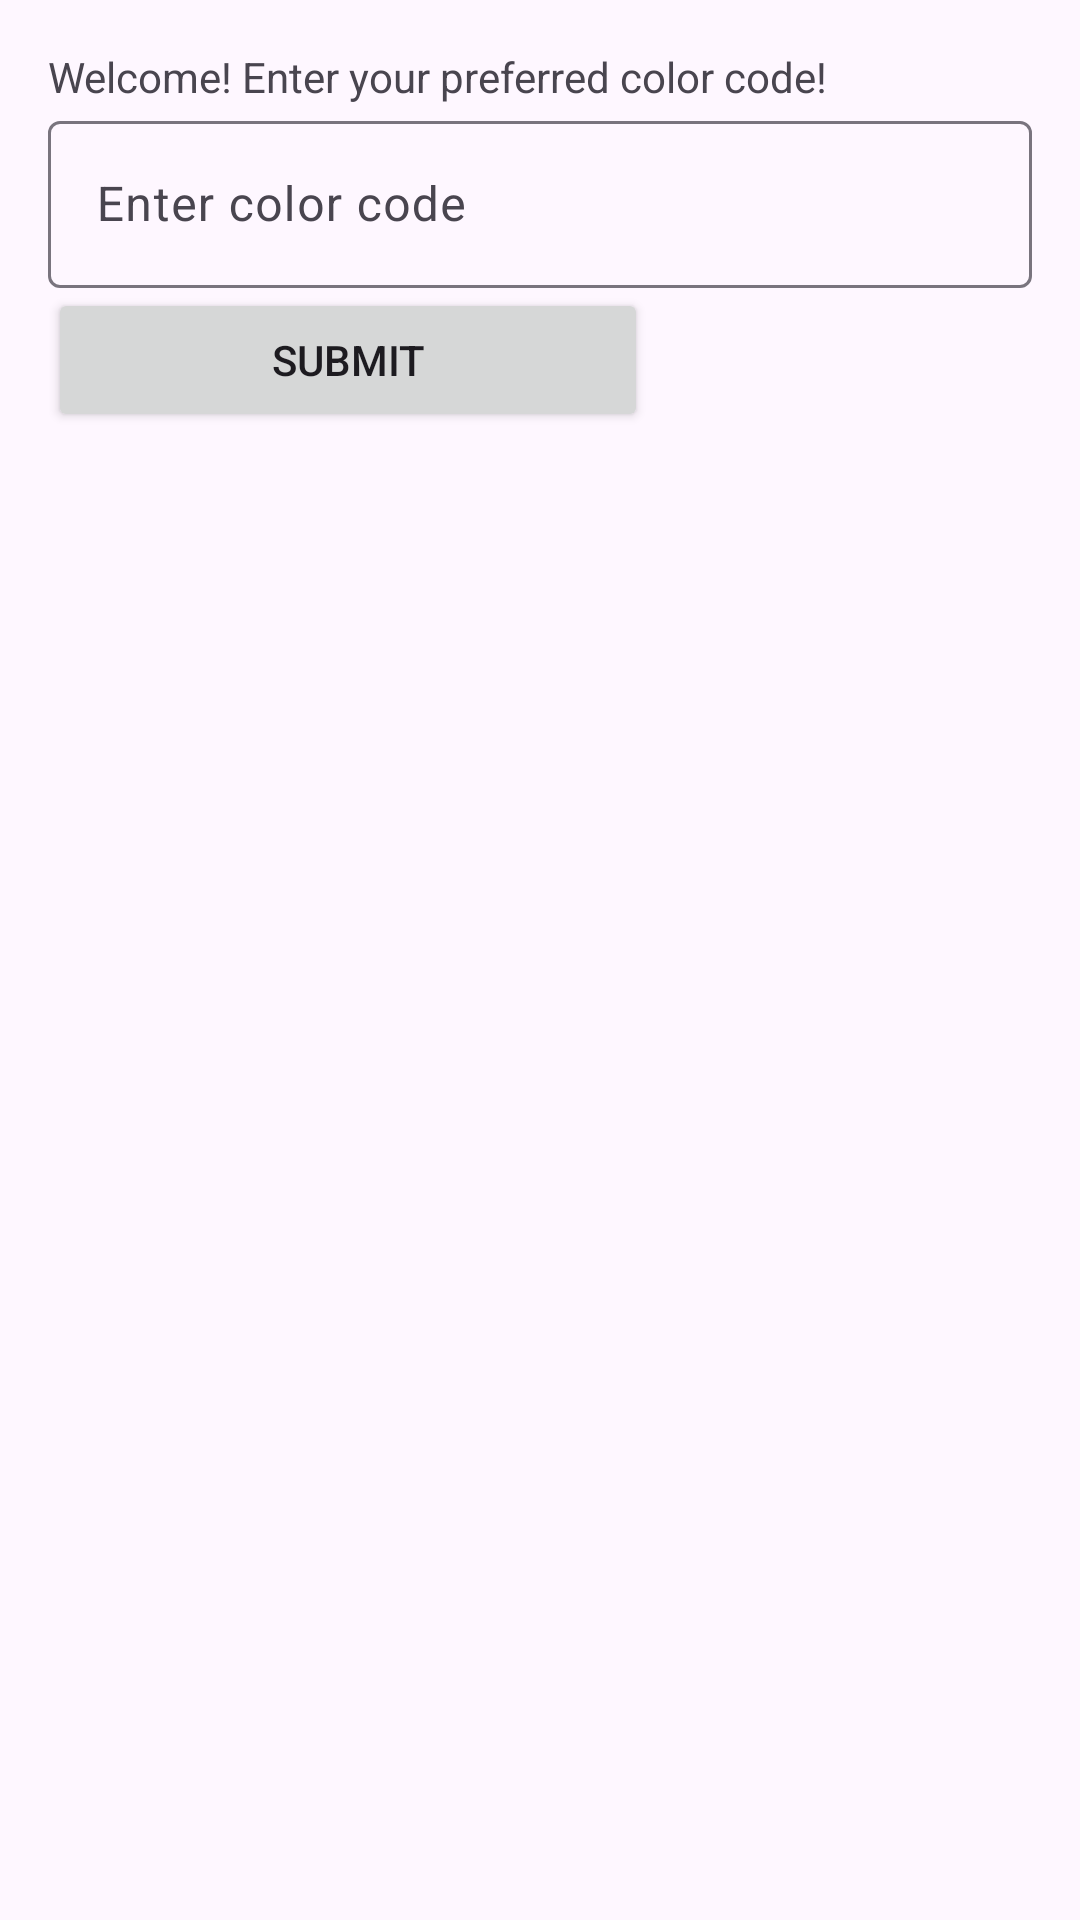

Here is an Android app screen rendered from its layout file. Give the layout XML and the strings, colors and styles it references.
<!-- AndroidManifest.xml: application theme Theme.LAB_WEEK_02_B -->
<!-- res/layout/activity_main.xml -->
<?xml version="1.0" encoding="utf-8"?>
<androidx.constraintlayout.widget.ConstraintLayout
    xmlns:android="http://schemas.android.com/apk/res/android"
    xmlns:app="http://schemas.android.com/apk/res-auto"
    xmlns:tools="http://schemas.android.com/tools"
    android:layout_width="match_parent"
    android:layout_height="match_parent"
    tools:context=".MainActivity">
    <LinearLayout
        android:layout_width="match_parent"
        android:layout_height="wrap_content"
        android:orientation="vertical"
        app:layout_constraintTop_toTopOf="parent"
        android:layout_margin="16dp">
        <TextView
            android:id="@+id/welcome_message"
            android:layout_width="match_parent"
            android:layout_height="wrap_content"
            android:text="@string/welcome_message" />
        <com.google.android.material.textfield.TextInputLayout
            android:layout_width="match_parent"
            android:layout_height="wrap_content"
            android:hint="@string/color_code_input_message">

            <com.google.android.material.textfield.TextInputEditText
                android:id="@+id/color_code_input_field"
                android:layout_width="match_parent"
                android:layout_height="wrap_content"
                android:inputType="text"
                android:maxLength="6"/>
        </com.google.android.material.textfield.TextInputLayout>
        <Button
            android:id="@+id/submit_button"
            android:layout_width="200dp"
            android:layout_height="wrap_content"
            android:text="@string/submit_button"/>
    </LinearLayout>
</androidx.constraintlayout.widget.ConstraintLayout>
<!-- resources referenced by this layout -->
<resources>
  <string name="color_code_input_message">Enter color code</string>
  <string name="submit_button">SUBMIT</string>
  <string name="welcome_message">Welcome! Enter your preferred color
  code!</string>
  <style name="Theme.LAB_WEEK_02_B" parent="Base.Theme.LAB_WEEK_02_B" />
  <style name="Base.Theme.LAB_WEEK_02_B" parent="Theme.Material3.DayNight.NoActionBar">
          
          
      </style>
</resources>
